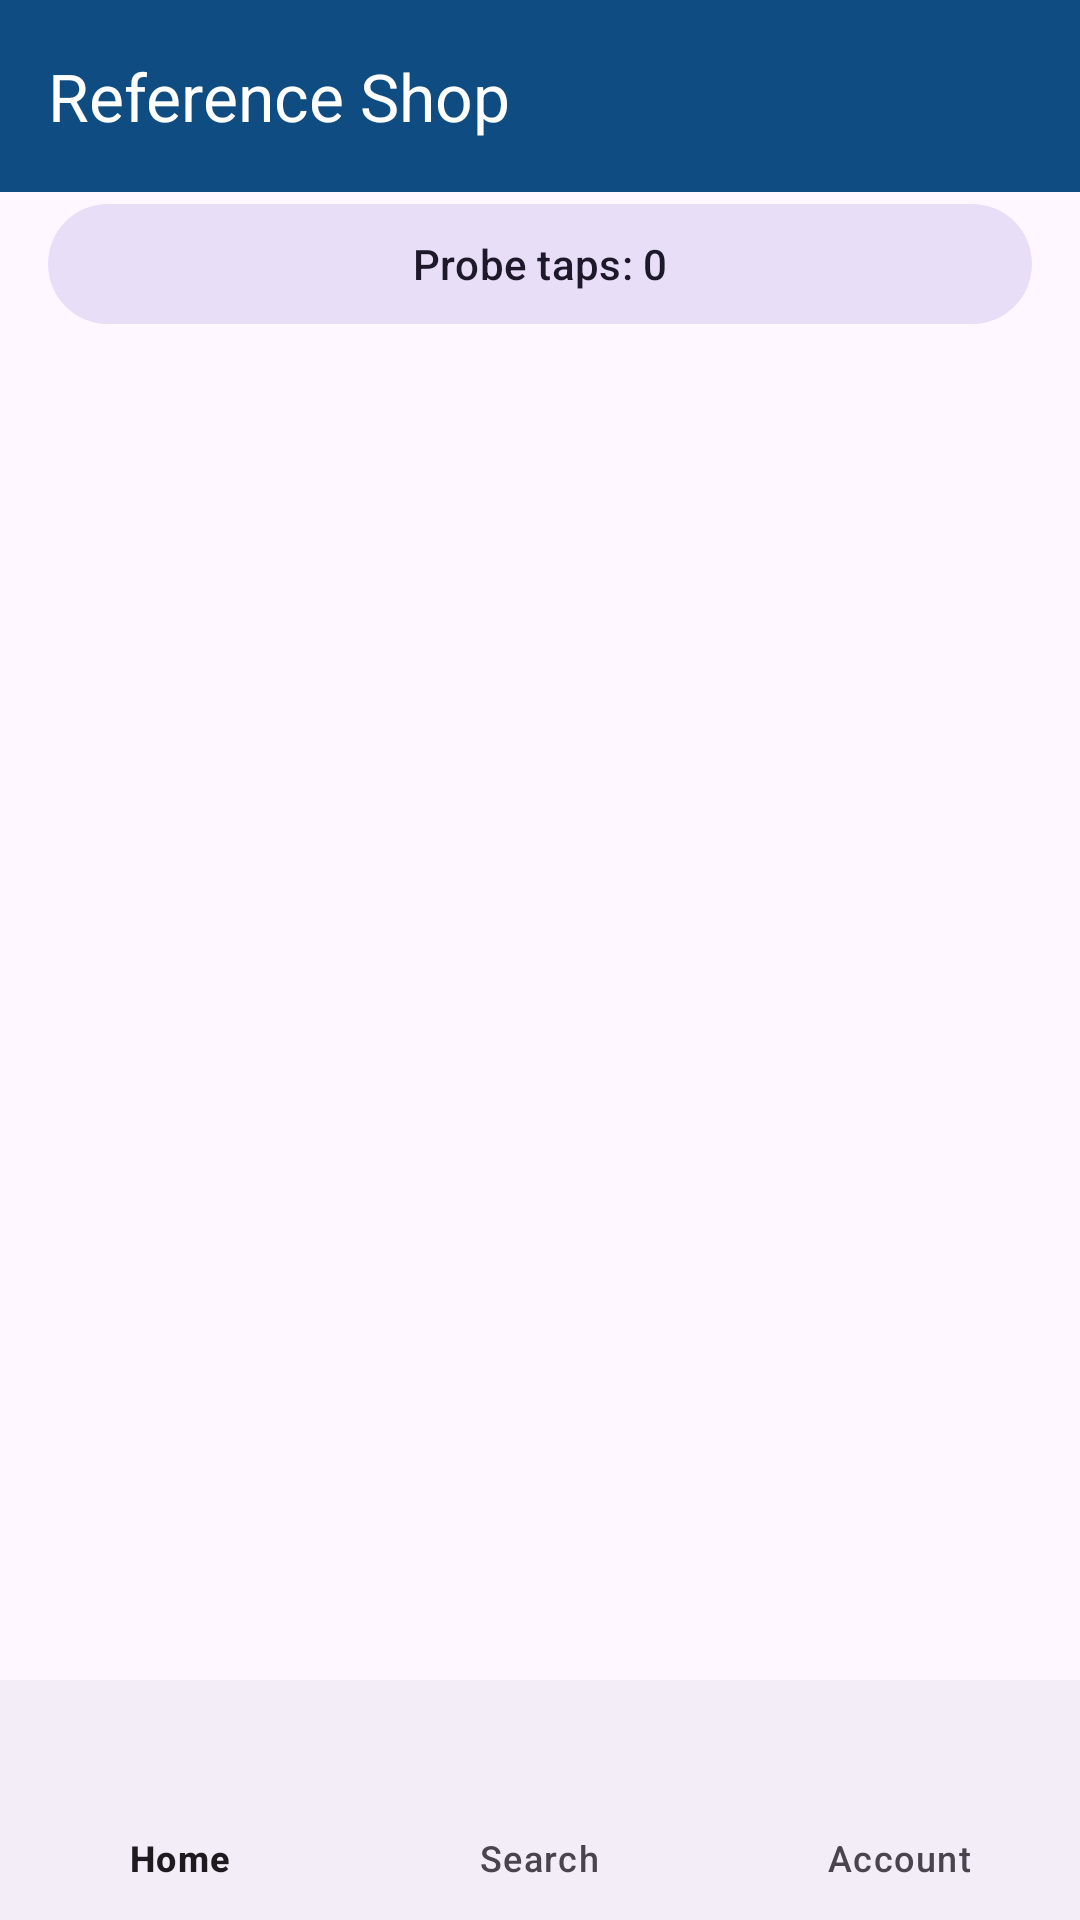

Reconstruct the res/layout file that produces this screen, plus the resources it refers to.
<!-- AndroidManifest.xml: application theme Theme.Reference -->
<!-- res/layout/activity_main.xml -->
<?xml version="1.0" encoding="utf-8"?>
<LinearLayout xmlns:android="http://schemas.android.com/apk/res/android"
    xmlns:app="http://schemas.android.com/apk/res-auto"
    android:layout_width="match_parent"
    android:layout_height="match_parent"
    android:fitsSystemWindows="true"
    android:orientation="vertical">

    <com.google.android.material.appbar.MaterialToolbar
        android:id="@+id/toolbar"
        android:layout_width="match_parent"
        android:layout_height="?attr/actionBarSize"
        android:background="?attr/colorPrimary"
        app:titleTextColor="?attr/colorOnPrimary"
        app:title="Reference Shop" />

    <include layout="@layout/probe_bar" />

    <androidx.fragment.app.FragmentContainerView
        android:id="@+id/fragment_container"
        android:layout_width="match_parent"
        android:layout_height="0dp"
        android:layout_weight="1" />

    <com.google.android.material.bottomnavigation.BottomNavigationView
        android:id="@+id/bottom_nav"
        android:layout_width="match_parent"
        android:layout_height="wrap_content"
        app:menu="@menu/bottom_nav" />
</LinearLayout>
<!-- res/layout/probe_bar.xml (included above) -->
<?xml version="1.0" encoding="utf-8"?>
<com.google.android.material.button.MaterialButton xmlns:android="http://schemas.android.com/apk/res/android"
    style="@style/Widget.Material3.Button.TonalButton"
    android:id="@+id/probe_button"
    android:layout_width="match_parent"
    android:layout_height="wrap_content"
    android:layout_marginHorizontal="16dp"
    android:text="Probe taps: 0" />
<!-- resources referenced by this layout -->
<resources>
  <style name="Theme.Reference" parent="Theme.Material3.Light.NoActionBar">
          <item name="colorPrimary">#0F4C81</item>
          <item name="colorOnPrimary">#FFFFFF</item>
      </style>
</resources>
